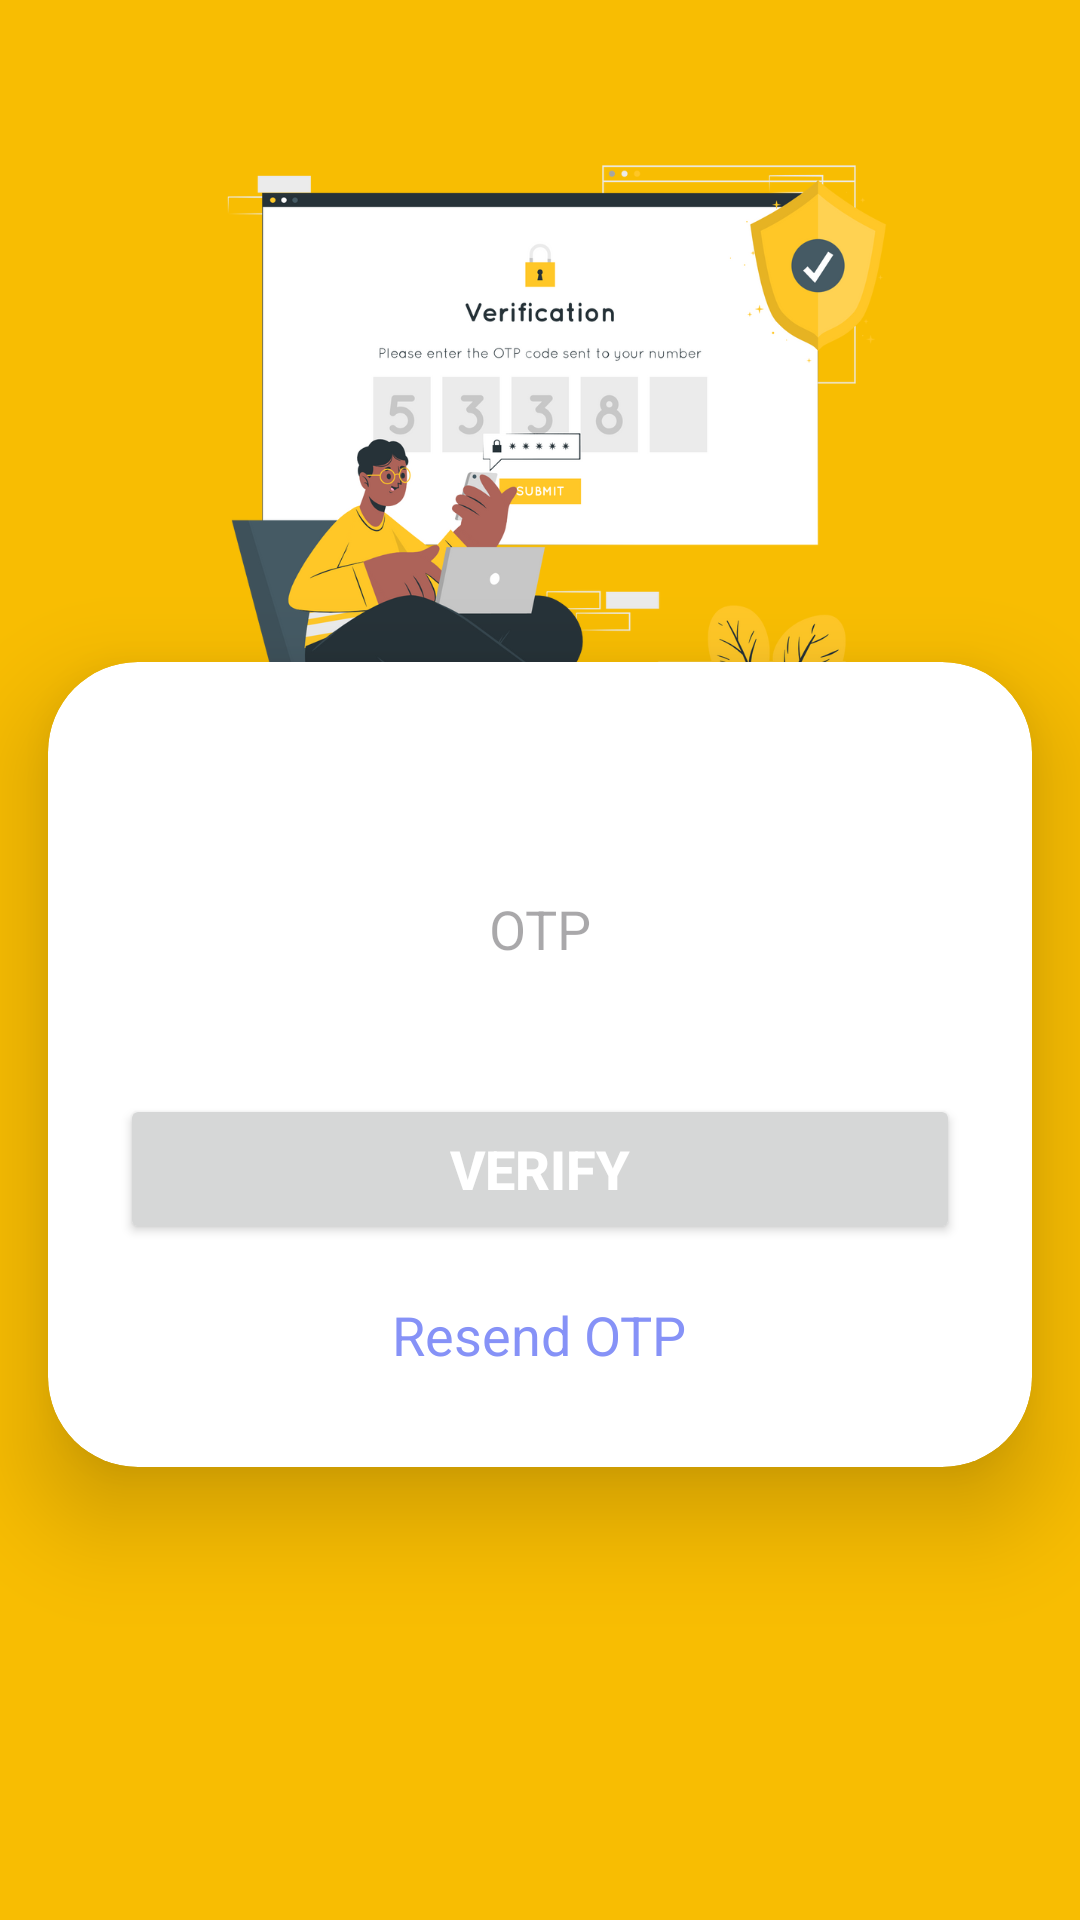

The Android layout XML behind this screen, and the referenced resources:
<!-- AndroidManifest.xml: application theme Theme.Logix247_beta -->
<!-- res/layout/activity_otp_verification.xml -->
<?xml version="1.0" encoding="utf-8"?>
<LinearLayout
    xmlns:android="http://schemas.android.com/apk/res/android"
    xmlns:app="http://schemas.android.com/apk/res-auto"
    xmlns:tools="http://schemas.android.com/tools"
    android:id="@+id/main"
    android:layout_width="match_parent"
    android:layout_height="match_parent"
    android:orientation="vertical"
    android:background="@drawable/backgroundforotpverify"
    android:gravity="center"
    tools:context=".activities.OtpVerification_activity">

    <androidx.cardview.widget.CardView
        android:layout_width="match_parent"
        android:layout_height="wrap_content"
        android:layout_marginStart="16dp"
        android:layout_marginEnd="16dp"
        android:layout_marginTop="70dp"
        android:background="@color/white"
        app:cardCornerRadius="30dp"
        app:cardElevation="20dp">

        <LinearLayout
            android:layout_width="match_parent"
            android:layout_height="wrap_content"
            android:layout_gravity="center"
            android:orientation="vertical"
            android:padding="24dp">

            <EditText
                android:id="@+id/otpVerifyEtv"
                android:layout_width="match_parent"
                android:layout_height="50dp"
                android:layout_marginTop="40dp"
                android:background="@drawable/lavender_border"
                android:drawablePadding="8dp"
                android:hint="OTP"
                android:gravity="center"
                android:inputType="number"
                android:padding="8dp"
                android:textColor="@color/black" />

            <Button
                android:id="@+id/verifyOtpBtn"
                android:layout_width="match_parent"
                android:layout_height="50dp"
                android:layout_marginTop="30dp"
                android:text="Verify"
                android:textAllCaps="true"
                android:textColor="@color/white"
                android:textSize="18sp"
                android:textStyle="bold" />

            <TextView
                android:id="@+id/resendOtpTv"
                android:layout_width="wrap_content"
                android:layout_height="match_parent"
                android:layout_gravity="center"
                android:layout_marginTop="10dp"
                android:padding="8dp"
                android:text = "Resend OTP"
                android:textColor="@color/lavender"
                android:textSize="18sp"
                android:visibility="visible"/>

        </LinearLayout>
    </androidx.cardview.widget.CardView>

</LinearLayout>
<!-- resources referenced by this layout -->
<resources>
  <color name="black">#FF000000</color>
  <color name="lavender">#8692f7</color>
  <color name="white">#FFFFFFFF</color>
  <!-- drawable backgroundforotpverify: png bitmap (drawable, 164485 bytes) -->
  <style name="Theme.Logix247_beta" parent="Base.Theme.Logix247_beta" />
  <style name="Base.Theme.Logix247_beta" parent="Theme.Material3.DayNight.NoActionBar">
          
          <item name="colorPrimary">@color/logix_official</item>
          <item name="colorPrimaryVariant">@color/background_color</item>
          <item name="colorOnPrimary">@color/logix_official</item>
          <item name="android:statusBarColor">?attr/colorPrimaryVariant</item>
      </style>
  <color name="logix_official">#FFC928</color>
  <color name="background_color">#E8E9E9</color>
</resources>
